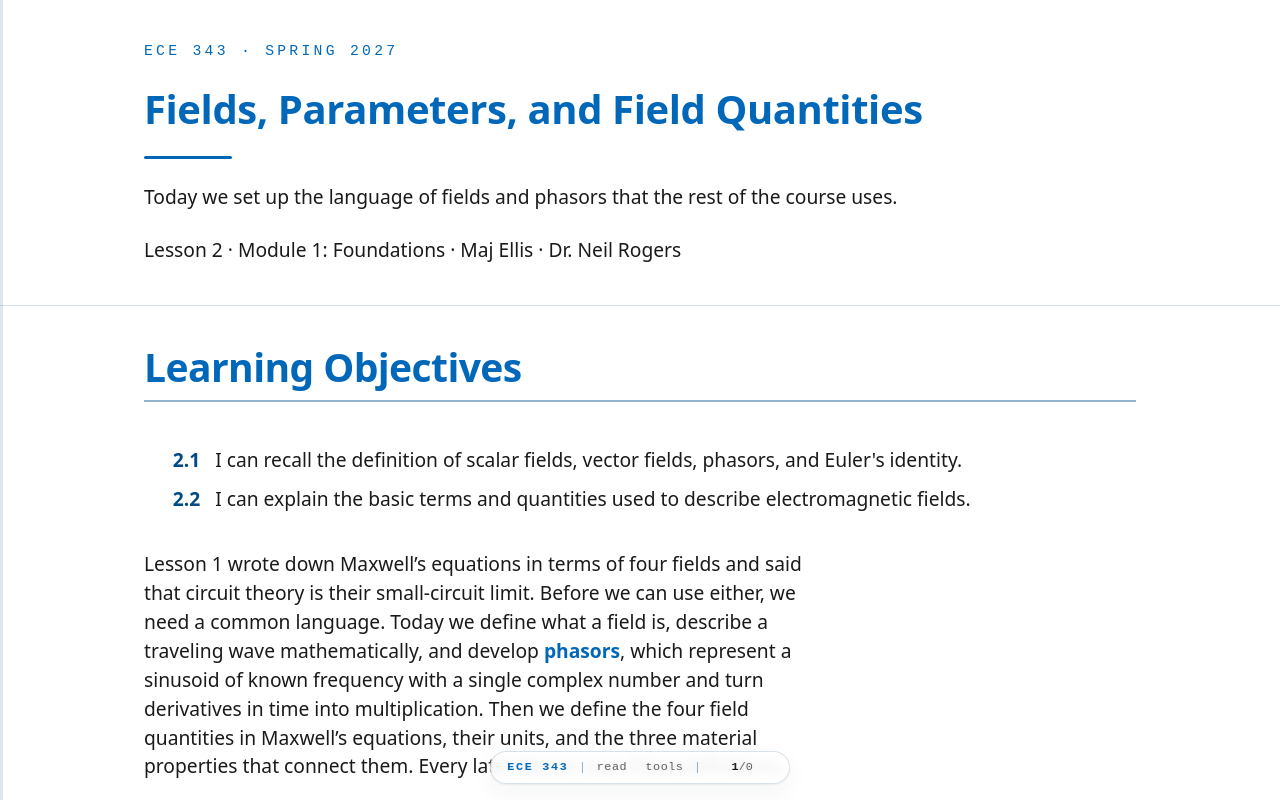

repository: livethisdream/ece343 · page: module01/L02-fields/index.html · generator: jekyll

---
frame_view: true
---

# L2 - Fields, Parameters, and Field Quantities

::::{frame}
:class: title-frame

<div class="course-mark">ECE 343 · Spring 2027</div>

<h1 class="frame-title">Fields, Parameters, and Field Quantities</h1>

<div class="title-rule"></div>

Today we set up the language of fields and phasors that the rest of the course uses.

Lesson 2 · Module 1: Foundations · Maj Ellis · Dr. Neil Rogers
::::

::::{frame} Learning Objectives

<ol class="lo-list" style="--module: '2'">
  <li>I can recall the definition of scalar fields, vector fields, phasors, and Euler's identity.</li>
  <li>I can explain the basic terms and quantities used to describe electromagnetic fields.</li>
</ol>

:::{depth}
Lesson 1 wrote down Maxwell's equations in terms of four fields and said that
circuit theory is their small-circuit limit. Before we can use either, we need a
common language. Today we define what a field is, describe a traveling wave
mathematically, and develop **phasors**, which represent a sinusoid of known
frequency with a single complex number and turn derivatives in time into
multiplication. Then we define the four field quantities in Maxwell's equations,
their units, and the three material properties that connect them. Every later
lesson uses these definitions.
:::
::::

::::{frame} Where We Were
:::{present}
**Lesson 1: Maxwell's equations**, in four fields:

$$\begin{aligned} \nabla \times \mathbf{E} &= -\frac{\partial \mathbf{B}}{\partial t} \\ \nabla \times \mathbf{H} &= \mathbf{J} + \frac{\partial \mathbf{D}}{\partial t} \end{aligned}$$

**The wavelength**: $\lambda = c/f$ in free space.
:::

Lesson 1 introduced Maxwell's equations, which relate the electric field
$\mathbf{E}$, the electric flux density $\mathbf{D}$, the magnetic field
$\mathbf{H}$, the magnetic flux density $\mathbf{B}$, and the current density
$\mathbf{J}$. It also showed that the wavelength sets the scale at which
electromagnetic effects appear. Today we define each of those quantities
carefully, starting with what it means for a quantity to be a field.
::::

::::{frame} Scalar and Vector Fields
:::{present}
- A **field** is the value of a quantity at every point in space, and at every instant.
- A **scalar field** has a magnitude: temperature, potential $V$.
- A **vector field** has a magnitude and a direction: $\mathbf{E}$, wind velocity.
:::
:::{present}
<img src="../../viz/img/L02-fields.svg"
     alt="Two charges, positive at left and negative at right: at left the scalar potential as a colored map, red near the positive charge and blue near the negative; at right the electric field as arrows pointing from the positive charge to the negative"
     style="max-width: 640px; width: 100%; display: block; margin: 0 auto;">
:::

A **field** is the continuum of values of a quantity as a function of position
and time. A **scalar field** assigns a single number to each point: the
temperature in a room, the air pressure over a wing, or the electric potential
$V$ near a pair of charges, shown at left as a colored map. A **vector field**
assigns a magnitude and a direction to each point: the wind velocity over an
airfield, or the electric field $\mathbf{E}$ of the same two charges, shown at
right as arrows. The two fields in the figure describe the same physical
situation. Module 2 shows that the electric field points in the direction in
which the potential decreases fastest, which you can see by comparing the two
panels.
::::

::::{frame} What a Wave Is
:::{present}
- A **wave** is a time-varying field that continues to exist after its source stops, and so can carry energy.
- Any function of $x - vt$ keeps its shape and moves in $+x$ at speed $v$.
:::
:::{present}
<img src="../../viz/img/L02-traveling-pulse.svg"
     alt="A pulse f of x, and the same pulse a time delta t later, shifted to the right by v delta t"
     style="max-width: 620px; width: 100%; display: block; margin: 0 auto;">
:::

A **wave** is a time-varying field that continues to exist in the absence of the
source that created it, and is therefore able to transport energy. To describe
one, start with any shape $f(x)$ at time $t$. A time $\Delta t$ later, the same
shape has moved a distance $v\Delta t$ in the $+x$ direction, so
$f(x - v\Delta t)$ describes it: the value that was at $x$ is now at $x + v\Delta t$. A
feature that sat at $x = a$ now sits where $x - v\Delta t = a$, which is
$x = a + v\Delta t$. In general, any function of $x - vt$ is a wave moving in
$+x$ at speed $v$, and any function of $x + vt$ moves in $-x$.
::::

::::{frame} The Sinusoidal Wave
:::{present}
$$\begin{aligned} y(x,t) &= A\cos\left(\omega t - \beta x + \phi\right) = A\cos\left[\omega\left(t - \frac{x}{v_p}\right) + \phi\right] \\ v_p &= \frac{\omega}{\beta} = f\lambda \end{aligned}$$

| Symbol | Name | Units |
| :-- | :-- | :-- |
| $\omega = 2\pi f$ | angular frequency | rad/s |
| $\beta = 2\pi/\lambda$ | phase constant | rad/m |
:::

The waves in this course are sinusoids. The argument of the cosine changes by
$2\pi$ over one period in time, so $\omega = 2\pi f$, and by $2\pi$ over one
wavelength in space, so $\beta = 2\pi/\lambda$. Factoring $\omega$ out of the
argument writes it as a function of $t - x/v_p$, with $v_p = \omega/\beta$, and
$\omega(t - x/v_p) = -\beta(x - v_p t)$ is a function of $x - v_p t$. So by the
previous frame, it is a wave moving in $+x$ at the **phase velocity** $v_p$. Substituting the two
definitions gives $v_p = (2\pi f)(\lambda/2\pi) = f\lambda$, which is the
relation $\lambda = v_p/f$. Lesson 5 derives the same result for a transmission
line by following a crest.
::::

::::{frame} Euler's Identity
:::{present}
$$\begin{aligned} e^{j\theta} &= \sum_{n=0}^{\infty} \frac{(j\theta)^n}{n!} = 1 + j\theta - \frac{\theta^2}{2!} - j\frac{\theta^3}{3!} + \frac{\theta^4}{4!} + \cdots \\ &= \left(1 - \frac{\theta^2}{2!} + \frac{\theta^4}{4!} - \cdots\right) + j\left(\theta - \frac{\theta^3}{3!} + \cdots\right) \\ &= \cos\theta + j\sin\theta \end{aligned}$$
:::

**Euler's identity** connects the complex exponential to the sinusoids. We write
the Taylor series of $e^x$, which converges for every $x$, and substitute
$x = j\theta$. The powers of $j$ cycle through $1, j, -1, -j$, so the even
powers of $\theta$ are real with alternating signs, and the odd powers are
imaginary with alternating signs. Grouping the real terms and the imaginary
terms, the real part is exactly the Taylor series of $\cos\theta$, and the
imaginary part is the Taylor series of $\sin\theta$. Geometrically,
$e^{j\theta}$ is a point on the unit circle in the complex plane at angle
$\theta$ from the real axis.
::::

::::{frame} Sinusoids From Exponentials
:::{present}
$$\begin{aligned} e^{-j\theta} &= \cos\theta - j\sin\theta \\ \cos\theta &= \frac{e^{j\theta} + e^{-j\theta}}{2} \\ \sin\theta &= \frac{e^{j\theta} - e^{-j\theta}}{2j} \end{aligned}$$
:::

Replacing $\theta$ with $-\theta$ in Euler's identity, and using
$\cos(-\theta) = \cos\theta$ and $\sin(-\theta) = -\sin\theta$, gives the first
line. Adding it to Euler's identity cancels the sine terms and leaves
$2\cos\theta$; subtracting it cancels the cosine terms and leaves
$2j\sin\theta$. Dividing gives the two expressions above. They also say that
$\cos\theta = \text{Re}\left[e^{j\theta}\right]$, the real part of a point on
the unit circle, which is the idea behind phasors.
::::

::::{frame} Phasors
:::{present}
$$\begin{aligned} v(t) &= A\cos\left(\omega t + \phi\right) \\ &= \text{Re}\left[A e^{j(\omega t + \phi)}\right] \\ &= \text{Re}\left[\left(A e^{j\phi}\right) e^{j\omega t}\right] \\ &= \text{Re}\left[\widetilde{V} e^{j\omega t}\right], \qquad \widetilde{V} = A e^{j\phi} = A\angle\phi \end{aligned}$$
:::

A sinusoid at a known frequency has only two things to specify: its amplitude
$A$ and its phase $\phi$. By Euler's identity, the cosine is the real part of a
complex exponential. The exponent splits into a part that does not depend on
time, $j\phi$, and a part that does, $j\omega t$. The time-independent factor
$A e^{j\phi}$ is the **phasor** $\widetilde{V}$: a single complex number whose
magnitude is the amplitude and whose angle is the phase. Every voltage and
current in a circuit driven at one frequency shares the same factor
$e^{j\omega t}$, so we can work with the phasors alone and restore the time
dependence at the end.
::::

::::{frame} A Phasor and Its Sinusoid
:class: viz-frame

:::{present}
<iframe src="../../viz/phasor-rotation.html"
        width="100%" height="430"
        style="border: 1px solid #cddce9; border-radius: 6px;"
        loading="lazy"
        title="A rotating phasor in the complex plane and the sinusoid traced by its real part"
        data-autosize>
</iframe>
:::

The left panel shows the complex number $\widetilde{V} e^{j\omega t}$. Its
length is the amplitude $A$, and it rotates counterclockwise at $\omega$
radians per second; the faint arrow is the phasor $\widetilde{V}$ itself, its
position at $t = 0$. The amber dot on the real axis is its real part, which is
the voltage $v(t)$ at this instant, and the same value appears as the amber dot
on the sinusoid at right. Change $\phi$ and the whole sinusoid shifts in time;
change $A$ and it grows or shrinks. A phasor is a snapshot of the rotating arrow
at $t = 0$, and that snapshot is enough to rebuild the whole signal.
::::

::::{frame} Derivatives Become jω
:::{present}
$$\begin{aligned} \frac{dv}{dt} &= \frac{d}{dt}\text{Re}\left[\widetilde{V} e^{j\omega t}\right] = \text{Re}\left[j\omega\widetilde{V} e^{j\omega t}\right] \end{aligned}$$

- The phasor of $dv/dt$ is $j\omega\widetilde{V}$.
- A derivative in time becomes multiplication by $j\omega$.
:::

Because $\widetilde{V}$ does not depend on time, differentiating the signal
differentiates only $e^{j\omega t}$, which brings down a factor of $j\omega$.
So the phasor of the derivative is $j\omega$ times the phasor. This is the same
rule that gives a capacitor the impedance $1/j\omega C$ and an inductor
$j\omega L$ in circuit analysis. Lesson 4 uses it to turn the time derivatives
in the transmission line equations into multiplications, which reduces partial
differential equations to ordinary ones.
::::

::::{frame} Worked Example: Adding Two Sinusoids
:::{present}
$$\begin{aligned} v(t) &= 3\cos\omega t + 4\sin\omega t = 3\cos\omega t + 4\cos\left(\omega t - 90^\circ\right) \\ \widetilde{V} &= 3 + 4\angle{-90^\circ} = 3 - j4 = 5\angle{-53.1^\circ} \\ v(t) &= 5\cos\left(\omega t - 53.1^\circ\right) \end{aligned}$$
:::

:::{admonition} Worked example — the sum of a cosine and a sine
:class: tip
Two signals at the same frequency add to a third at that frequency, and phasors
find it without trigonometric identities. First we write the sine as a cosine,
using $\sin\omega t = \cos(\omega t - 90^\circ)$, so both terms have the form
$A\cos(\omega t + \phi)$. Their phasors are $3\angle 0^\circ = 3$ and
$4\angle{-90^\circ} = -j4$. Adding complex numbers adds their real and imaginary
parts, so $\widetilde{V} = 3 - j4$. In polar form, the magnitude is
$\sqrt{3^2 + 4^2} = 5$ and the angle is $\tan^{-1}(-4/3) = -53.1^\circ$, so the
sum is a cosine of amplitude 5 that lags $\cos\omega t$ by $53.1^\circ$.
:::
::::

::::{frame} Electric Field and Flux Density
:::{present}
$$\mathbf{F} = q\mathbf{E}, \qquad \mathbf{D} = \epsilon\mathbf{E}, \qquad \epsilon = \epsilon_r\epsilon_0$$

| Quantity | Name | Units |
| :-- | :-- | :-- |
| $\mathbf{E}$ | electric field intensity | V/m |
| $\mathbf{D}$ | electric flux density | C/m² |
| $\epsilon_0$ | permittivity of free space | $8.854 \times 10^{-12}$ F/m |
:::

The **electric field intensity** $\mathbf{E}$ is the force per unit charge that
a small test charge feels, so a charge $q$ in the field feels the force
$q\mathbf{E}$. Its units are newtons per coulomb, which equal volts per meter.
The **electric flux density** $\mathbf{D}$ describes the same field in terms of
the charge that produces it, in coulombs per square meter. The **permittivity**
$\epsilon$ of the material relates the two, and it describes how the
material responds to an electric field. In free space $\epsilon = \epsilon_0$;
a material has a **relative permittivity** $\epsilon_r$, for example 2.25 for
the polyethylene in RG-58 cable. For a given charge, a larger $\epsilon$ means a
smaller $\mathbf{E}$, which is why a dielectric increases a capacitor's
capacitance.
::::

::::{frame} Magnetic Field and Flux Density
:::{present}
$$\mathbf{F} = q\mathbf{v} \times \mathbf{B}, \qquad \mathbf{B} = \mu\mathbf{H}, \qquad \mu = \mu_r\mu_0$$

| Quantity | Name | Units |
| :-- | :-- | :-- |
| $\mathbf{H}$ | magnetic field intensity | A/m |
| $\mathbf{B}$ | magnetic flux density | T = Wb/m² |
| $\mu_0$ | permeability of free space | $4\pi \times 10^{-7}$ H/m |
:::

A moving charge feels a magnetic force perpendicular to both its velocity and
the **magnetic flux density** $\mathbf{B}$, measured in teslas. The
**magnetic field intensity** $\mathbf{H}$ describes the same field in terms of
the current that produces it, in amperes per meter. The **permeability** $\mu$
relates the two, and it describes how the material responds to a magnetic
field. Most materials, including copper, air, and the dielectrics in cables,
have $\mu_r \approx 1$; ferromagnetic materials such as iron have $\mu_r$ in the
thousands, which is why transformer cores are made of them. The two free-space
constants together set the speed of light:
$c = 1/\sqrt{\mu_0\epsilon_0} = 3.00 \times 10^8$ m/s. We quote this result
here; Lesson 35 derives it from Maxwell's equations.
::::

::::{frame} Current Density and Conductivity
:::{present}
$$\mathbf{J} = \sigma\mathbf{E}$$

| Material | $\sigma$ (S/m) |
| :-- | :-- |
| copper | $5.8 \times 10^7$ |
| seawater | about 4 |
| polyethylene | about $10^{-15}$ |
:::

The **current density** $\mathbf{J}$ is the current per unit area flowing
through a surface, in amperes per square meter. In a conductor it is
proportional to the electric field, and the constant of proportionality is the
**conductivity** $\sigma$, in siemens per meter. This is Ohm's law at a point,
and Module 3 derives the circuit form $V = IR$ from it. Conductivity spans more
than twenty orders of magnitude, from copper, which carries current easily, to
polyethylene, which is an insulator. The three material properties $\epsilon$,
$\mu$, and $\sigma$ describe everything a material does to an electromagnetic
field in this course.
::::

::::{frame} Simple Materials
:::{present}
| Property | $\epsilon$, $\mu$, $\sigma$ do not depend on |
| :-- | :-- |
| homogeneous | position |
| isotropic | the direction of the field |
| linear | the strength of the field |
| nondispersive | frequency |
:::

The relations $\mathbf{D} = \epsilon\mathbf{E}$, $\mathbf{B} = \mu\mathbf{H}$,
and $\mathbf{J} = \sigma\mathbf{E}$ are simple only when the material is simple.
A **homogeneous** material has the same properties everywhere. An **isotropic**
material responds the same way to a field in any direction, so $\epsilon$ is a
number rather than a matrix. A **linear** material responds in proportion to the
field, so doubling $\mathbf{E}$ doubles $\mathbf{D}$. A **nondispersive**
material has the same properties at every frequency. This course assumes all
four unless a problem says otherwise, which is accurate for air, copper, and the
dielectrics in common cables.
::::

::::{frame} Summary
:class: read-only

| Symbol / idea | What it is | Number to remember |
| :-- | :-- | :-- |
| Scalar, vector field | A magnitude, or a magnitude and direction, at every point | $V$; $\mathbf{E}$, $\mathbf{H}$ |
| Wave | A function of $x - vt$ | moves in $+x$ at speed $v$ |
| Sinusoidal wave | $A\cos(\omega t - \beta x + \phi)$ | $\omega = 2\pi f$, $\beta = 2\pi/\lambda$, $v_p = f\lambda$ |
| Euler's identity | From the Taylor series of $e^{j\theta}$ | $e^{j\theta} = \cos\theta + j\sin\theta$ |
| Phasor | Amplitude and phase as one complex number | $v(t) = \text{Re}[\widetilde{V} e^{j\omega t}]$ |
| Time derivative | Multiplies the phasor by $j\omega$ | $\frac{dv}{dt} \to j\omega\widetilde{V}$ |
| $\mathbf{E}$, $\mathbf{D}$ | Electric field, flux density | V/m, C/m²; $\epsilon_0 = 8.854 \times 10^{-12}$ F/m |
| $\mathbf{H}$, $\mathbf{B}$ | Magnetic field, flux density | A/m, T; $\mu_0 = 4\pi \times 10^{-7}$ H/m |
| $\mathbf{J} = \sigma\mathbf{E}$ | Ohm's law at a point | copper: $5.8 \times 10^7$ S/m |
::::

::::{frame} Practice
:class: read-only doc-links

- <a class="doc-link" href="../../practice/ECE343_L02_Practice_blank.pdf" target="_blank" rel="noopener">Problem set (PDF)</a>
- <a class="doc-link doc-key" href="../../practice/ECE343_L02_Practice_SOLUTIONS.pdf" target="_blank" rel="noopener">Solutions (PDF)</a>
::::

::::{frame} Where This Is Going
:::{present}
- **Lesson 3**: when the wavelength is short compared to a circuit, a pair of wires becomes a transmission line.
- **Lesson 4**: phasors turn the transmission line equations into a wave equation.
:::

Today we set up the vocabulary: fields, waves, phasors, and the four field
quantities with the three material properties that connect them. Lesson 3 uses
the wavelength to decide when a pair of wires stops behaving like an ideal
connection, and models it instead as a chain of small circuits with inductance
and capacitance per meter, which come from $\mu$ and $\epsilon$. Lesson 4 then
uses the phasor rule $d/dt \to j\omega$ to solve that model, and the solution is
a sinusoidal wave of exactly the form we wrote today.

Before Lesson 3, read sections 3.1 through 3.4 of Ellingson, *Electromagnetics*,
Vol. 1.
::::
